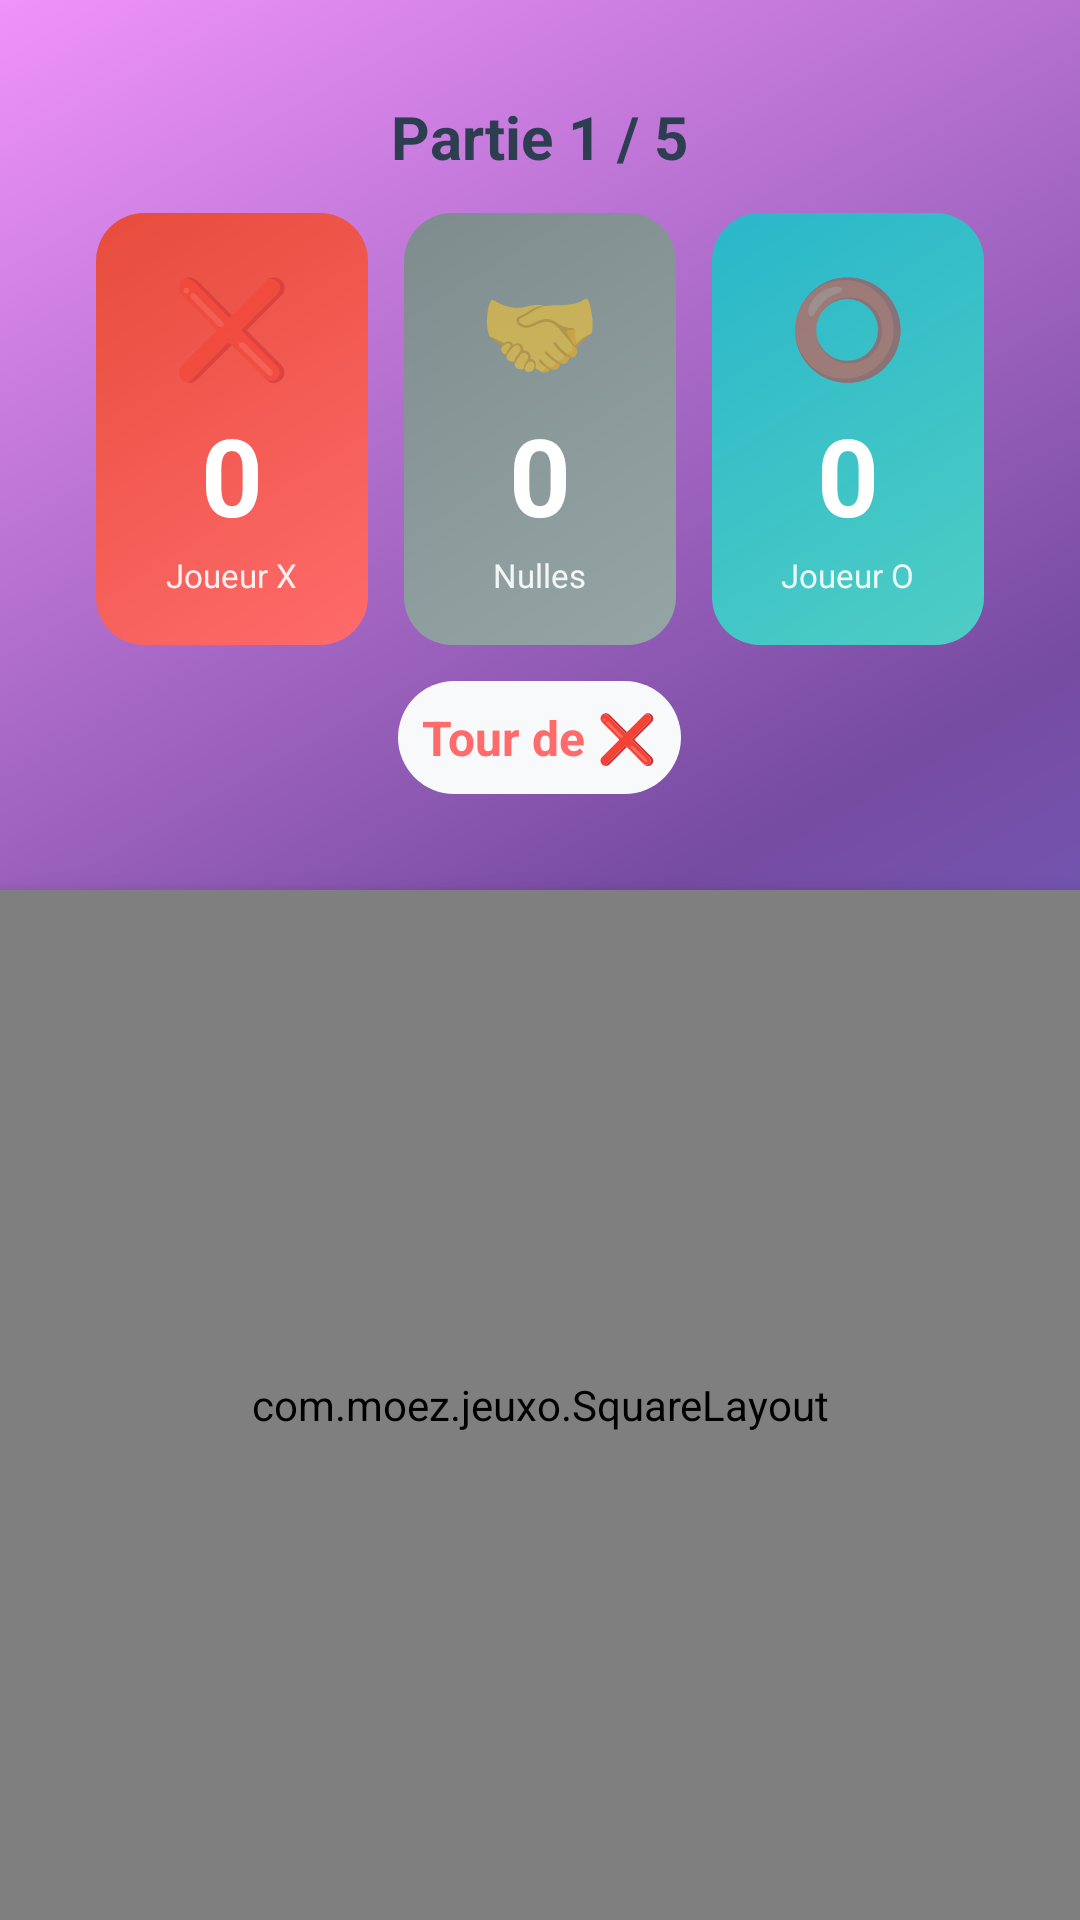

Layout XML and referenced resources for this Android screen:
<!-- AndroidManifest.xml: application theme Theme.AppCompat.Light.NoActionBar -->
<!-- res/layout/activity_game.xml -->
<?xml version="1.0" encoding="utf-8"?>
<LinearLayout xmlns:android="http://schemas.android.com/apk/res/android"
    android:layout_width="match_parent"
    android:layout_height="match_parent"
    android:orientation="vertical"
    android:background="@drawable/bg_gradient_modern">

    
    <LinearLayout
        android:layout_width="match_parent"
        android:layout_height="wrap_content"
        android:orientation="vertical"
        android:background="@drawable/card_modern"
        android:padding="16dp"
        android:layout_margin="16dp"
        android:elevation="8dp">

        
        <TextView
            android:id="@+id/tvPartieNumero"
            android:layout_width="wrap_content"
            android:layout_height="wrap_content"
            android:text="Partie 1 / 5"
            android:textSize="20sp"
            android:textStyle="bold"
            android:textColor="@color/text_dark"
            android:layout_gravity="center"
            android:layout_marginBottom="12dp"/>

        
        <LinearLayout
            android:layout_width="match_parent"
            android:layout_height="wrap_content"
            android:orientation="horizontal"
            android:gravity="center">

            
            <LinearLayout
                android:layout_width="0dp"
                android:layout_weight="1"
                android:layout_height="wrap_content"
                android:orientation="vertical"
                android:gravity="center"
                android:background="@drawable/score_x_modern"
                android:padding="16dp"
                android:layout_marginEnd="6dp">

                <TextView
                    android:layout_width="wrap_content"
                    android:layout_height="wrap_content"
                    android:text="❌"
                    android:textSize="32sp"/>

                <TextView
                    android:id="@+id/tvScoreX"
                    android:layout_width="wrap_content"
                    android:layout_height="wrap_content"
                    android:text="0"
                    android:textSize="36sp"
                    android:textStyle="bold"
                    android:textColor="@color/white"
                    android:layout_marginTop="4dp"/>

                <TextView
                    android:layout_width="wrap_content"
                    android:layout_height="wrap_content"
                    android:text="Joueur X"
                    android:textSize="11sp"
                    android:textColor="@color/white"
                    android:alpha="0.9"
                    android:layout_marginTop="2dp"/>
            </LinearLayout>

            
            <LinearLayout
                android:layout_width="0dp"
                android:layout_weight="1"
                android:layout_height="wrap_content"
                android:orientation="vertical"
                android:gravity="center"
                android:background="@drawable/score_null_modern"
                android:padding="16dp"
                android:layout_marginStart="6dp"
                android:layout_marginEnd="6dp">

                <TextView
                    android:layout_width="wrap_content"
                    android:layout_height="wrap_content"
                    android:text="🤝"
                    android:textSize="32sp"/>

                <TextView
                    android:id="@+id/tvScoreNul"
                    android:layout_width="wrap_content"
                    android:layout_height="wrap_content"
                    android:text="0"
                    android:textSize="36sp"
                    android:textStyle="bold"
                    android:textColor="@color/white"
                    android:layout_marginTop="4dp"/>

                <TextView
                    android:layout_width="wrap_content"
                    android:layout_height="wrap_content"
                    android:text="Nulles"
                    android:textSize="11sp"
                    android:textColor="@color/white"
                    android:alpha="0.9"
                    android:layout_marginTop="2dp"/>
            </LinearLayout>

            
            <LinearLayout
                android:layout_width="0dp"
                android:layout_weight="1"
                android:layout_height="wrap_content"
                android:orientation="vertical"
                android:gravity="center"
                android:background="@drawable/score_o_modern"
                android:padding="16dp"
                android:layout_marginStart="6dp">

                <TextView
                    android:layout_width="wrap_content"
                    android:layout_height="wrap_content"
                    android:text="⭕"
                    android:textSize="32sp"/>

                <TextView
                    android:id="@+id/tvScoreO"
                    android:layout_width="wrap_content"
                    android:layout_height="wrap_content"
                    android:text="0"
                    android:textSize="36sp"
                    android:textStyle="bold"
                    android:textColor="@color/white"
                    android:layout_marginTop="4dp"/>

                <TextView
                    android:layout_width="wrap_content"
                    android:layout_height="wrap_content"
                    android:text="Joueur O"
                    android:textSize="11sp"
                    android:textColor="@color/white"
                    android:alpha="0.9"
                    android:layout_marginTop="2dp"/>
            </LinearLayout>
        </LinearLayout>

        
        <TextView
            android:id="@+id/tvTourActuel"
            android:layout_width="wrap_content"
            android:layout_height="wrap_content"
            android:text="Tour de ❌"
            android:textSize="16sp"
            android:textStyle="bold"
            android:textColor="@color/player_x_primary"
            android:layout_gravity="center"
            android:layout_marginTop="12dp"
            android:padding="8dp"
            android:background="@drawable/turn_indicator"/>
    </LinearLayout>

    
    <com.moez.jeuxo.SquareLayout
        android:layout_width="match_parent"
        android:layout_height="0dp"
        android:layout_weight="1"
        android:padding="16dp"
        android:gravity="center"
        android:background="@drawable/card_modern"
        android:elevation="8dp">

        <GridLayout
            android:id="@+id/gridLayout"
            android:layout_width="match_parent"
            android:layout_height="match_parent"
            android:columnCount="3"
            android:rowCount="3"
            android:alignmentMode="alignMargins"
            android:columnOrderPreserved="false"
            android:useDefaultMargins="false"/>
    </com.moez.jeuxo.SquareLayout>


</LinearLayout>
<!-- resources referenced by this layout -->
<resources>
  <color name="player_x_primary">#FF6B6B</color>
  <color name="text_dark">#2C3E50</color>
  <color name="white">#FFFFFFFF</color>
  <!-- drawable bg_gradient_modern (drawable) -->
  <?xml version="1.0" encoding="utf-8"?>
  <shape xmlns:android="http://schemas.android.com/apk/res/android">
      <gradient
          android:angle="135"
          android:startColor="#667eea"
          android:centerColor="#764ba2"
          android:endColor="#f093fb"
          android:type="linear"/>
  </shape>
  <!-- drawable score_null_modern (drawable) -->
  <?xml version="1.0" encoding="utf-8"?>
  <shape xmlns:android="http://schemas.android.com/apk/res/android">
      <gradient
          android:angle="135"
          android:startColor="#95A5A6"
          android:endColor="#7F8C8D"
          android:type="linear"/>
      <corners android:radius="16dp"/>
  </shape>
  <!-- drawable score_o_modern (drawable) -->
  <?xml version="1.0" encoding="utf-8"?>
  <shape xmlns:android="http://schemas.android.com/apk/res/android">
      <gradient
          android:angle="135"
          android:startColor="@color/player_o_primary"
          android:endColor="@color/player_o_dark"
          android:type="linear"/>
      <corners android:radius="16dp"/>
  </shape>
  <!-- drawable score_x_modern (drawable) -->
  <?xml version="1.0" encoding="utf-8"?>
  <shape xmlns:android="http://schemas.android.com/apk/res/android">
      <gradient
          android:angle="135"
          android:startColor="@color/player_x_primary"
          android:endColor="@color/player_x_dark"
          android:type="linear"/>
      <corners android:radius="16dp"/>
  </shape>
  <!-- drawable turn_indicator (drawable) -->
  <?xml version="1.0" encoding="utf-8"?>
  <shape xmlns:android="http://schemas.android.com/apk/res/android">
      <solid android:color="#F8F9FA"/>
      <corners android:radius="20dp"/>
  </shape>
  <color name="player_o_primary">#4ECDC4</color>
  <color name="player_o_dark">#2AB7CA</color>
  <color name="player_x_dark">#E74C3C</color>
</resources>
